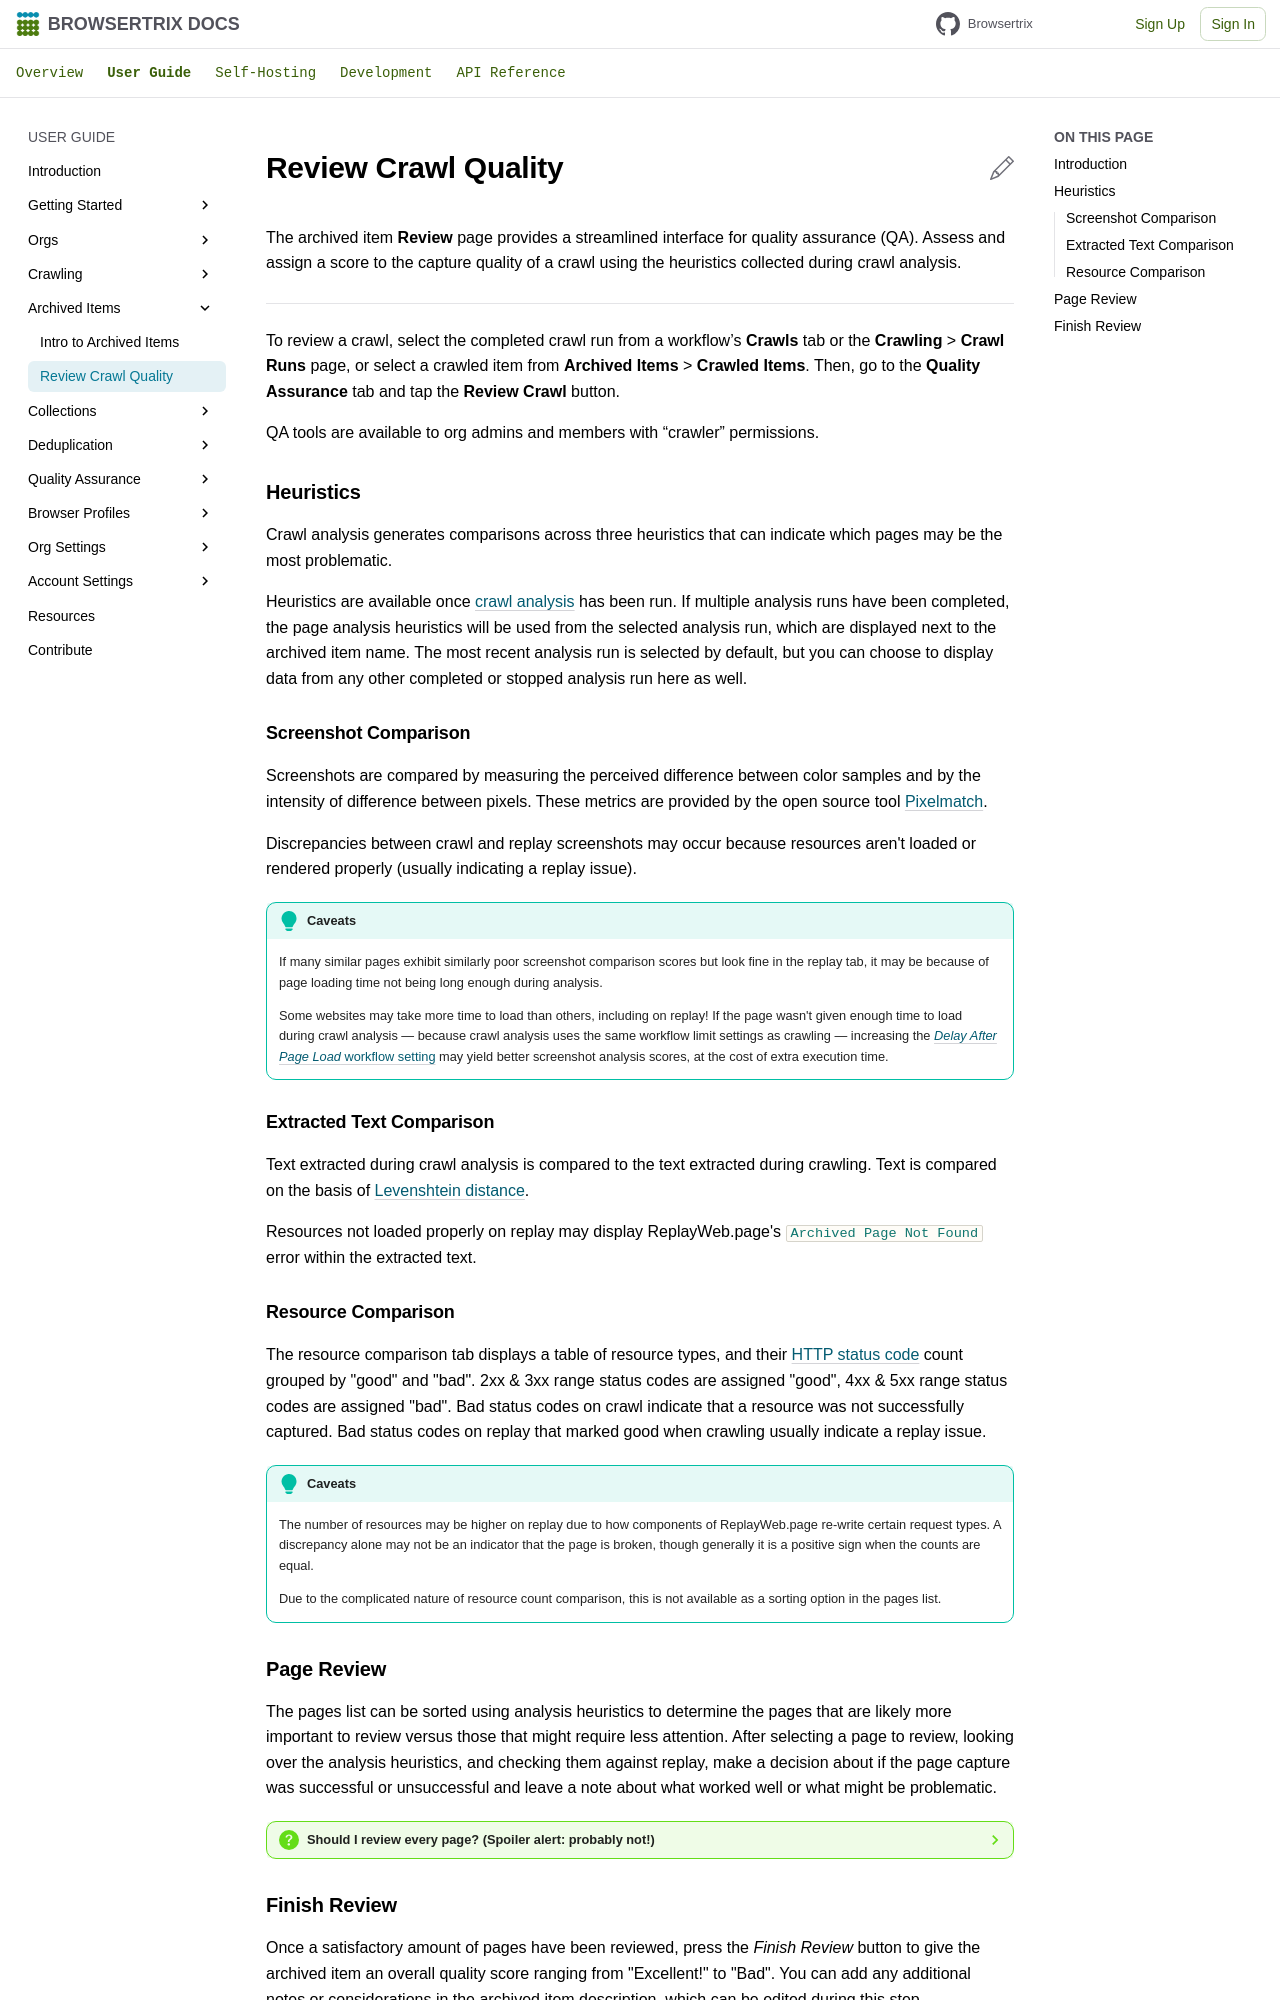

repository: webrecorder/browsertrix · page: user-guide/review/index.html · generator: mkdocs

# Review Crawl Quality

The crawl **Review** page provides a streamlined interface for quality assurance (QA). Assess and assign a score to the capture quality of an archived item using the heuristics collected during crawl analysis.

Crawls can only be reviewed once [crawl analysis](archived-items.md#crawl-analysis) has been run. If multiple analysis runs have been completed, the page analysis heuristics will be used from the selected analysis run, which are displayed next to the archived item name. The most recent analysis run is selected by default, but you can choose to display data from any other completed or stopped analysis run here as well.

## Heuristics

Crawl analysis generates comparisons across three heuristics that can indicate which pages may be the most problematic.

### Screenshot Comparison

Screenshots are compared by measuring the perceived difference between color samples and by the intensity of difference between pixels. These metrics are provided by the open source tool [Pixelmatch](https://observablehq.com/@mourner/pixelmatch-demo).

Discrepancies between crawl and replay screenshots may occur because resources aren't loaded or rendered properly (usually indicating a replay issue).

!!! Tip "Caveats"
    If many similar pages exhibit similarly poor screenshot comparison scores but look fine in the replay tab, it may be because of page loading time not being long enough during analysis.

    Some websites may take more time to load than others, including on replay! If the page wasn't given enough time to load during crawl analysis — because crawl analysis uses the same workflow limit settings as crawling — increasing the [_Delay After Page Load_ workflow setting](workflow-setup.md#delay-after-page-load) may yield better screenshot analysis scores, at the cost of extra execution time.

### Extracted Text Comparison

Text extracted during crawl analysis is compared to the text extracted during crawling. Text is compared on the basis of [Levenshtein distance](https://en.wikipedia.org/wiki/Levenshtein_distance).

Resources not loaded properly on replay may display ReplayWeb.page's `Archived Page Not Found` error within the extracted text.

### Resource Comparison

The resource comparison tab displays a table of resource types, and their [HTTP status code](https://en.wikipedia.org/wiki/List_of_HTTP_status_codes) count grouped by "good" and "bad". 2xx & 3xx range status codes are assigned "good", 4xx & 5xx range status codes are assigned "bad". Bad status codes on crawl indicate that a resource was not successfully captured. Bad status codes on replay that marked good when crawling usually indicate a replay issue.

!!! Tip "Caveats"
    The number of resources may be higher on replay due to how components of ReplayWeb.page re-write certain request types. A discrepancy alone may not be an indicator that the page is broken, though generally it is a positive sign when the counts are equal.

    Due to the complicated nature of resource count comparison, this is not available as a sorting option in the pages list.
